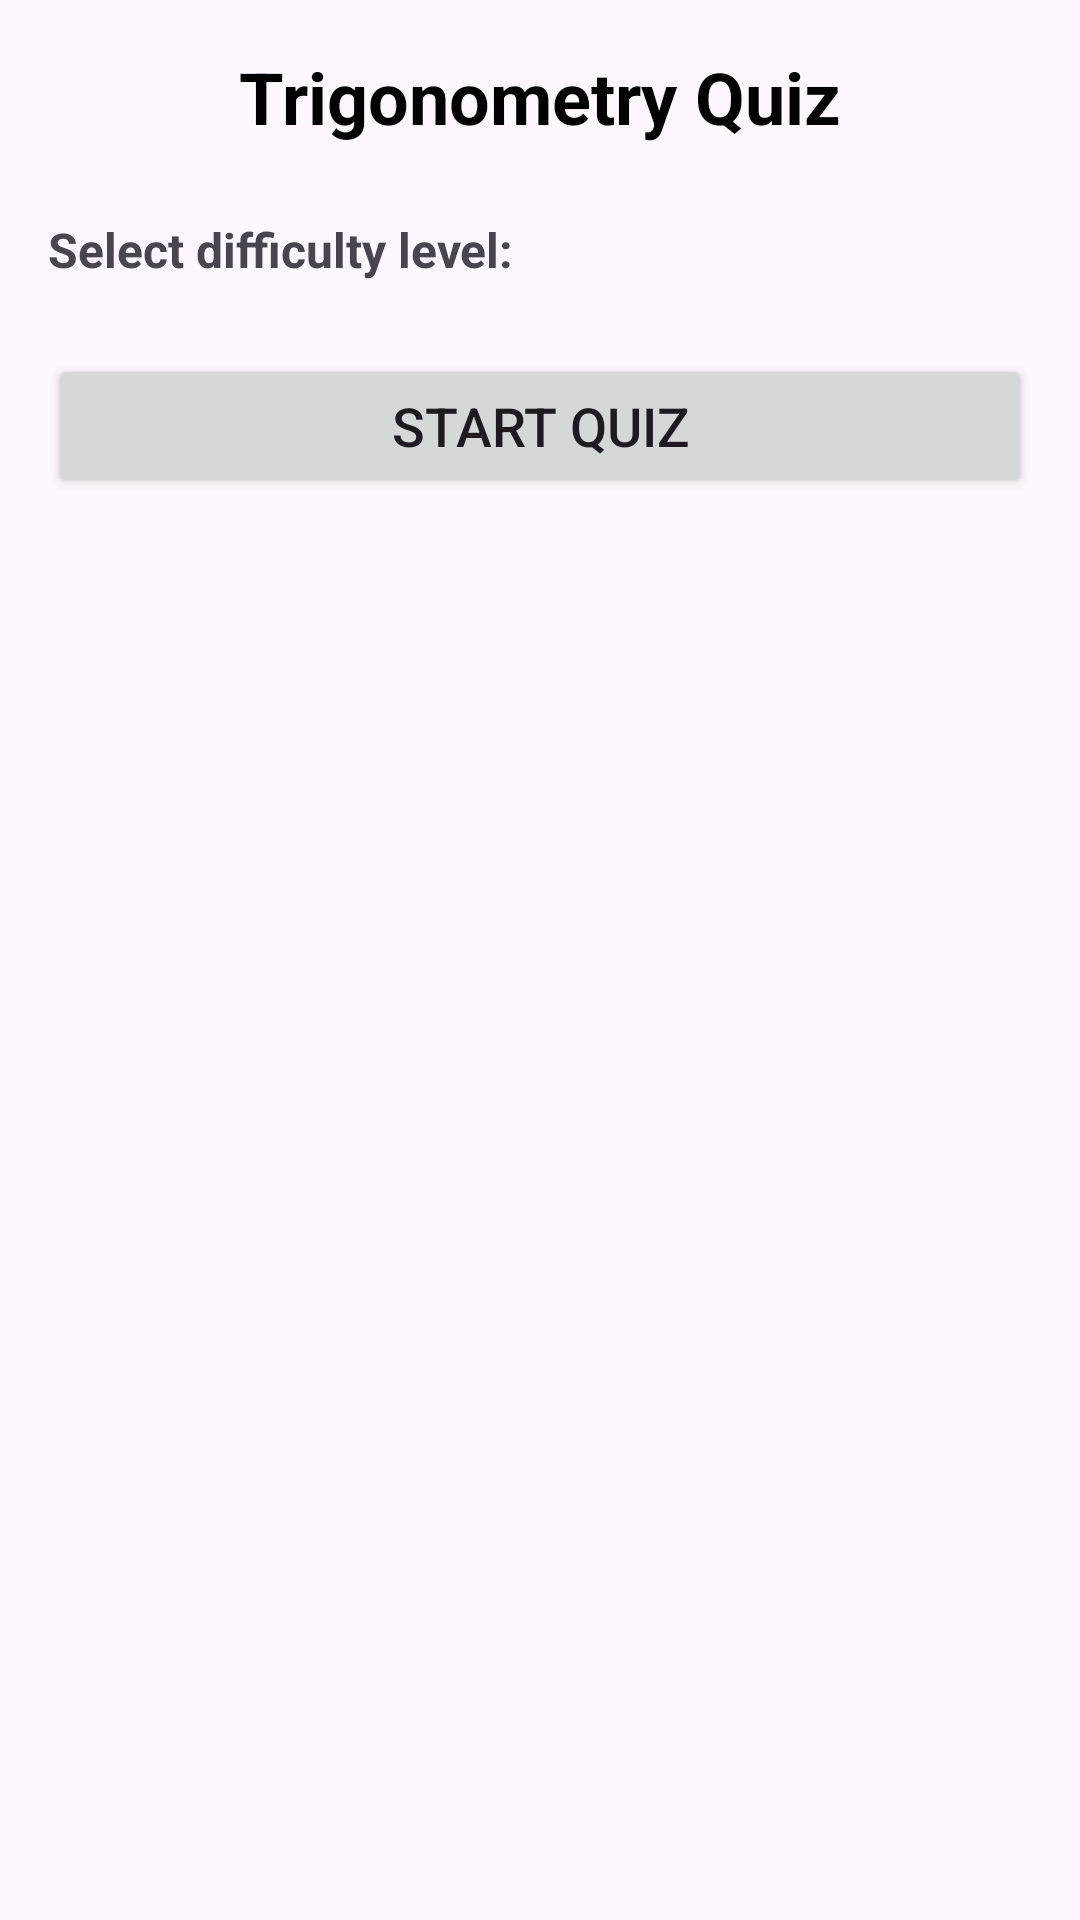

Android layout source for this screen:
<!-- AndroidManifest.xml: application theme Theme.Trigo_Claude -->
<!-- res/layout/fragment_quiz.xml -->
<?xml version="1.0" encoding="utf-8"?>
<ScrollView xmlns:android="http://schemas.android.com/apk/res/android"
    xmlns:tools="http://schemas.android.com/tools"
    android:layout_width="match_parent"
    android:layout_height="match_parent"
    android:padding="16dp"
    tools:context=".QuizFragment">

    <LinearLayout
        android:layout_width="match_parent"
        android:layout_height="wrap_content"
        android:orientation="vertical">

        
        <TextView
            android:layout_width="match_parent"
            android:layout_height="wrap_content"
            android:text="@string/quiz_fragment_title"
            android:textSize="24sp"
            android:textStyle="bold"
            android:textColor="@android:color/black"
            android:gravity="center"
            android:layout_marginBottom="24dp" />

        
        <TextView
            android:layout_width="match_parent"
            android:layout_height="wrap_content"
            android:text="@string/select_difficulty_label"
            android:textSize="16sp"
            android:textStyle="bold"
            android:layout_marginBottom="8dp" />

        <LinearLayout
            android:id="@+id/difficulty_container"
            android:layout_width="match_parent"
            android:layout_height="wrap_content"
            android:orientation="horizontal"
            android:layout_marginBottom="16dp" />

        
        <Button
            android:id="@+id/start_quiz_button"
            android:layout_width="match_parent"
            android:layout_height="wrap_content"
            android:text="@string/start_quiz_button"
            android:textSize="18sp"
            android:layout_marginBottom="24dp" />

        
        <LinearLayout
            android:layout_width="match_parent"
            android:layout_height="wrap_content"
            android:orientation="horizontal"
            android:gravity="center_vertical"
            android:layout_marginBottom="8dp">

            <TextView
                android:id="@+id/progress_text"
                android:layout_width="0dp"
                android:layout_height="wrap_content"
                android:layout_weight="1"
                android:text="@string/question_progress_placeholder"
                android:textSize="14sp"
                android:visibility="gone" />

            <TextView
                android:id="@+id/timer_text"
                android:layout_width="wrap_content"
                android:layout_height="wrap_content"
                android:text="@string/timer_placeholder"
                android:textSize="14sp"
                android:textStyle="bold"
                android:visibility="gone" />

        </LinearLayout>

        <ProgressBar
            android:id="@+id/progress_bar"
            android:layout_width="match_parent"
            android:layout_height="8dp"
            style="?android:attr/progressBarStyleHorizontal"
            android:layout_marginBottom="16dp"
            android:visibility="gone" />

        
        <TextView
            android:id="@+id/question_text"
            android:layout_width="match_parent"
            android:layout_height="wrap_content"
            android:text="@string/quiz_question_placeholder"
            android:textSize="18sp"
            android:textColor="@android:color/black"
            android:layout_marginBottom="16dp"
            android:padding="16dp"
            android:background="@android:color/background_light"
            android:visibility="gone" />

        
        <LinearLayout
            android:id="@+id/answers_container"
            android:layout_width="match_parent"
            android:layout_height="wrap_content"
            android:orientation="vertical"
            android:layout_marginBottom="16dp"
            android:visibility="gone" />

        
        <Button
            android:id="@+id/next_question_button"
            android:layout_width="match_parent"
            android:layout_height="wrap_content"
            android:text="@string/next_question_button"
            android:visibility="gone"
            android:enabled="false" />

        
        <TextView
            android:id="@+id/result_text"
            android:layout_width="match_parent"
            android:layout_height="wrap_content"
            android:textSize="16sp"
            android:textColor="@android:color/black"
            android:padding="16dp"
            android:background="@android:color/background_light"
            android:visibility="gone"
            android:gravity="center" />

        
        <Button
            android:id="@+id/restart_button"
            android:layout_width="match_parent"
            android:layout_height="wrap_content"
            android:text="@string/restart_quiz_button"
            android:layout_marginTop="16dp"
            android:visibility="gone" />

    </LinearLayout>

</ScrollView>
<!-- resources referenced by this layout -->
<resources>
  <string name="next_question_button">Next Question</string>
  <string name="question_progress_placeholder">Question 1 of 10</string>
  <string name="quiz_fragment_title">Trigonometry Quiz</string>
  <string name="quiz_question_placeholder">The question will be displayed here</string>
  <string name="restart_quiz_button">Restart Quiz</string>
  <string name="select_difficulty_label">Select difficulty level:</string>
  <string name="start_quiz_button">Start Quiz</string>
  <string name="timer_placeholder">Time: 30</string>
  <style name="Theme.Trigo_Claude" parent="Base.Theme.Trigo_Claude" />
  <style name="Base.Theme.Trigo_Claude" parent="Theme.Material3.DayNight.NoActionBar">
          
          
      </style>
</resources>
